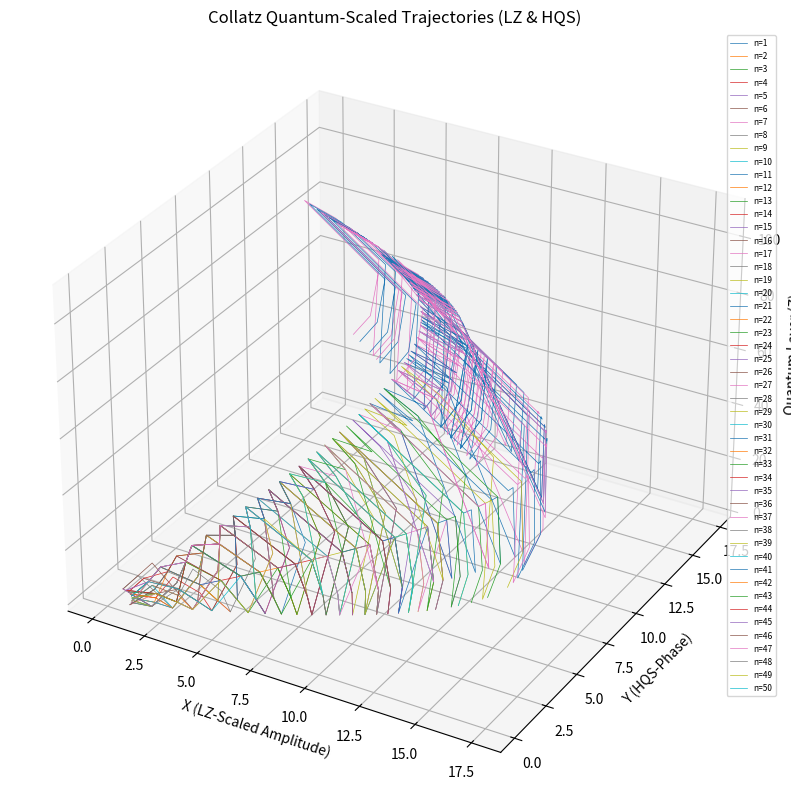

Python code for this plot:
import numpy as np
import matplotlib.pyplot as plt
from mpl_toolkits.mplot3d import Axes3D

# Constants
LZ = 1.23498  # Scalable amplitude
HQS = 0.235   # Fixed phase curvature
MAX_STEPS = 1000  # Quantum-scale recursion limit

def collatz(n):
    sequence = [n]
    for _ in range(MAX_STEPS):
        if n == 1:
            break
        n = n // 2 if n % 2 == 0 else 3 * n + 1
        sequence.append(n)
    return sequence

def reduce_to_octave(value):
    return (value - 1) % 9 + 1  # Quantum energy quantization

def map_to_3d(value, layer):
    # Scale radius by LZ^(-layer) to enforce quantum downsampling
    angle = (value / 9) * 2 * np.pi * HQS  # HQS fixes curvature
    radius = (layer + 1) * LZ ** (-layer / 10)  # Exponential decay
    x = np.cos(angle) * radius
    y = np.sin(angle) * radius
    z = layer
    return x, y, z

# Generate sequences for n=1 to 50 (including large seeds)
fig = plt.figure(figsize=(14, 10))
ax = fig.add_subplot(111, projection='3d')

for n in range(1, 51):
    seq = collatz(n)
    x, y, z = [], [], []
    for layer, value in enumerate(seq):
        reduced = reduce_to_octave(value)
        xi, yi, zi = map_to_3d(reduced, layer)
        x.append(xi), y.append(yi), z.append(zi)
    ax.plot(x, y, z, linewidth=0.5, label=f'n={n}')

ax.set_title("Collatz Quantum-Scaled Trajectories (LZ & HQS)")
ax.set_xlabel("X (LZ-Scaled Amplitude)")
ax.set_ylabel("Y (HQS-Phase)")
ax.set_zlabel("Quantum Layer (Z)")
plt.legend(loc='upper right', fontsize=6)
plt.show()
